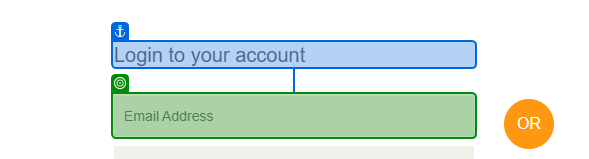
Task: Test Automation Project
Workflow: IsLogoutSuccessfull

Step 1: type "amitesh@gmail.com" into the text box in window 'Automation Exercise - Signup / Login' (chrome.exe)

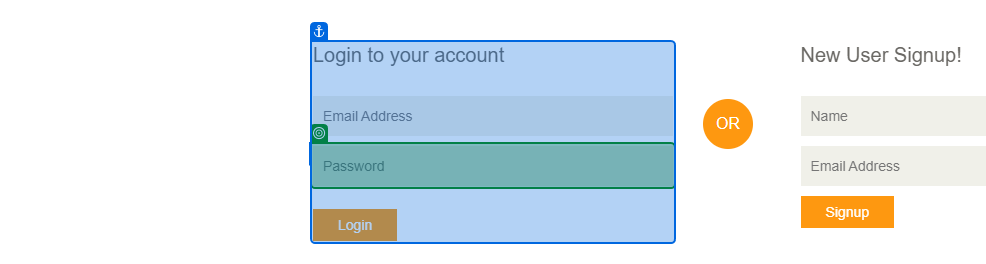
Step 2: type "amit" into the text box in window 'Automation Exercise - Signup / Login' (chrome.exe)

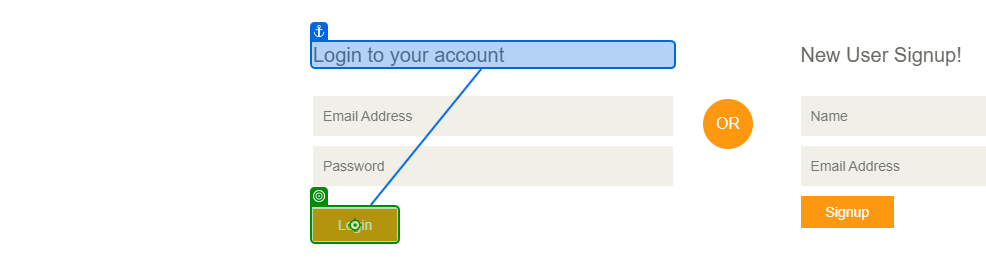
Step 3: click on the button 'Login' in window 'Automation Exercise - Signup / Login' (chrome.exe)

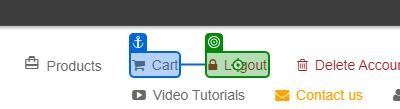
Step 4: click on the link 'Logout' in window 'Automation Exercise - Contact Us' (chrome.exe)

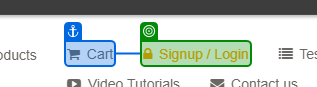
Step 5: get-text from the link in window 'Automation Exercise - Signup / Login' (chrome.exe)
